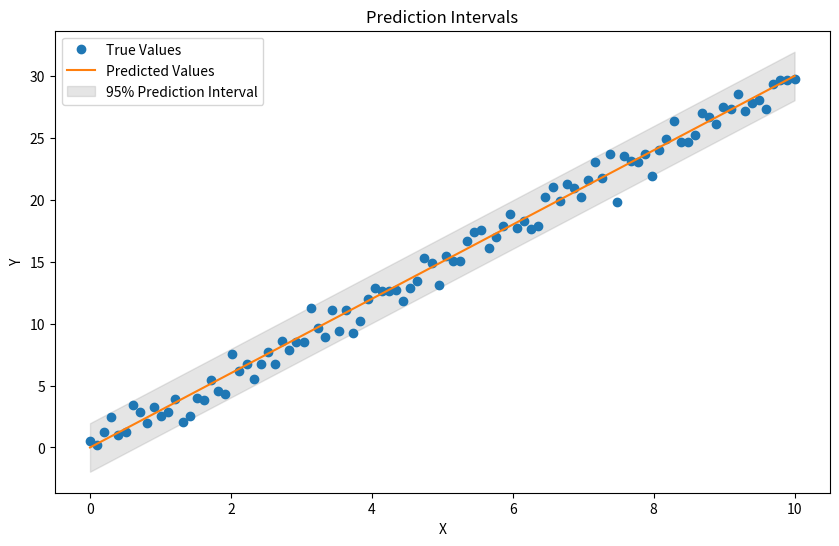

Recreate this plot in Python.
import numpy as np
import matplotlib.pyplot as plt

# Example data
np.random.seed(42)
x = np.linspace(0, 10, 100)
y_true = 3 * x + np.random.normal(0, 1, 100)
y_pred = 3 * x

# Prediction intervals
y_pred_lower = y_pred - 1.96
y_pred_upper = y_pred + 1.96

# Plot
plt.figure(figsize=(10, 6))
plt.plot(x, y_true, "o", label="True Values")
plt.plot(x, y_pred, "-", label="Predicted Values")
plt.fill_between(
    x,
    y_pred_lower,
    y_pred_upper,
    color="gray",
    alpha=0.2,
    label="95% Prediction Interval",
)
plt.xlabel("X")
plt.ylabel("Y")
plt.legend()
plt.title("Prediction Intervals")
plt.show()
